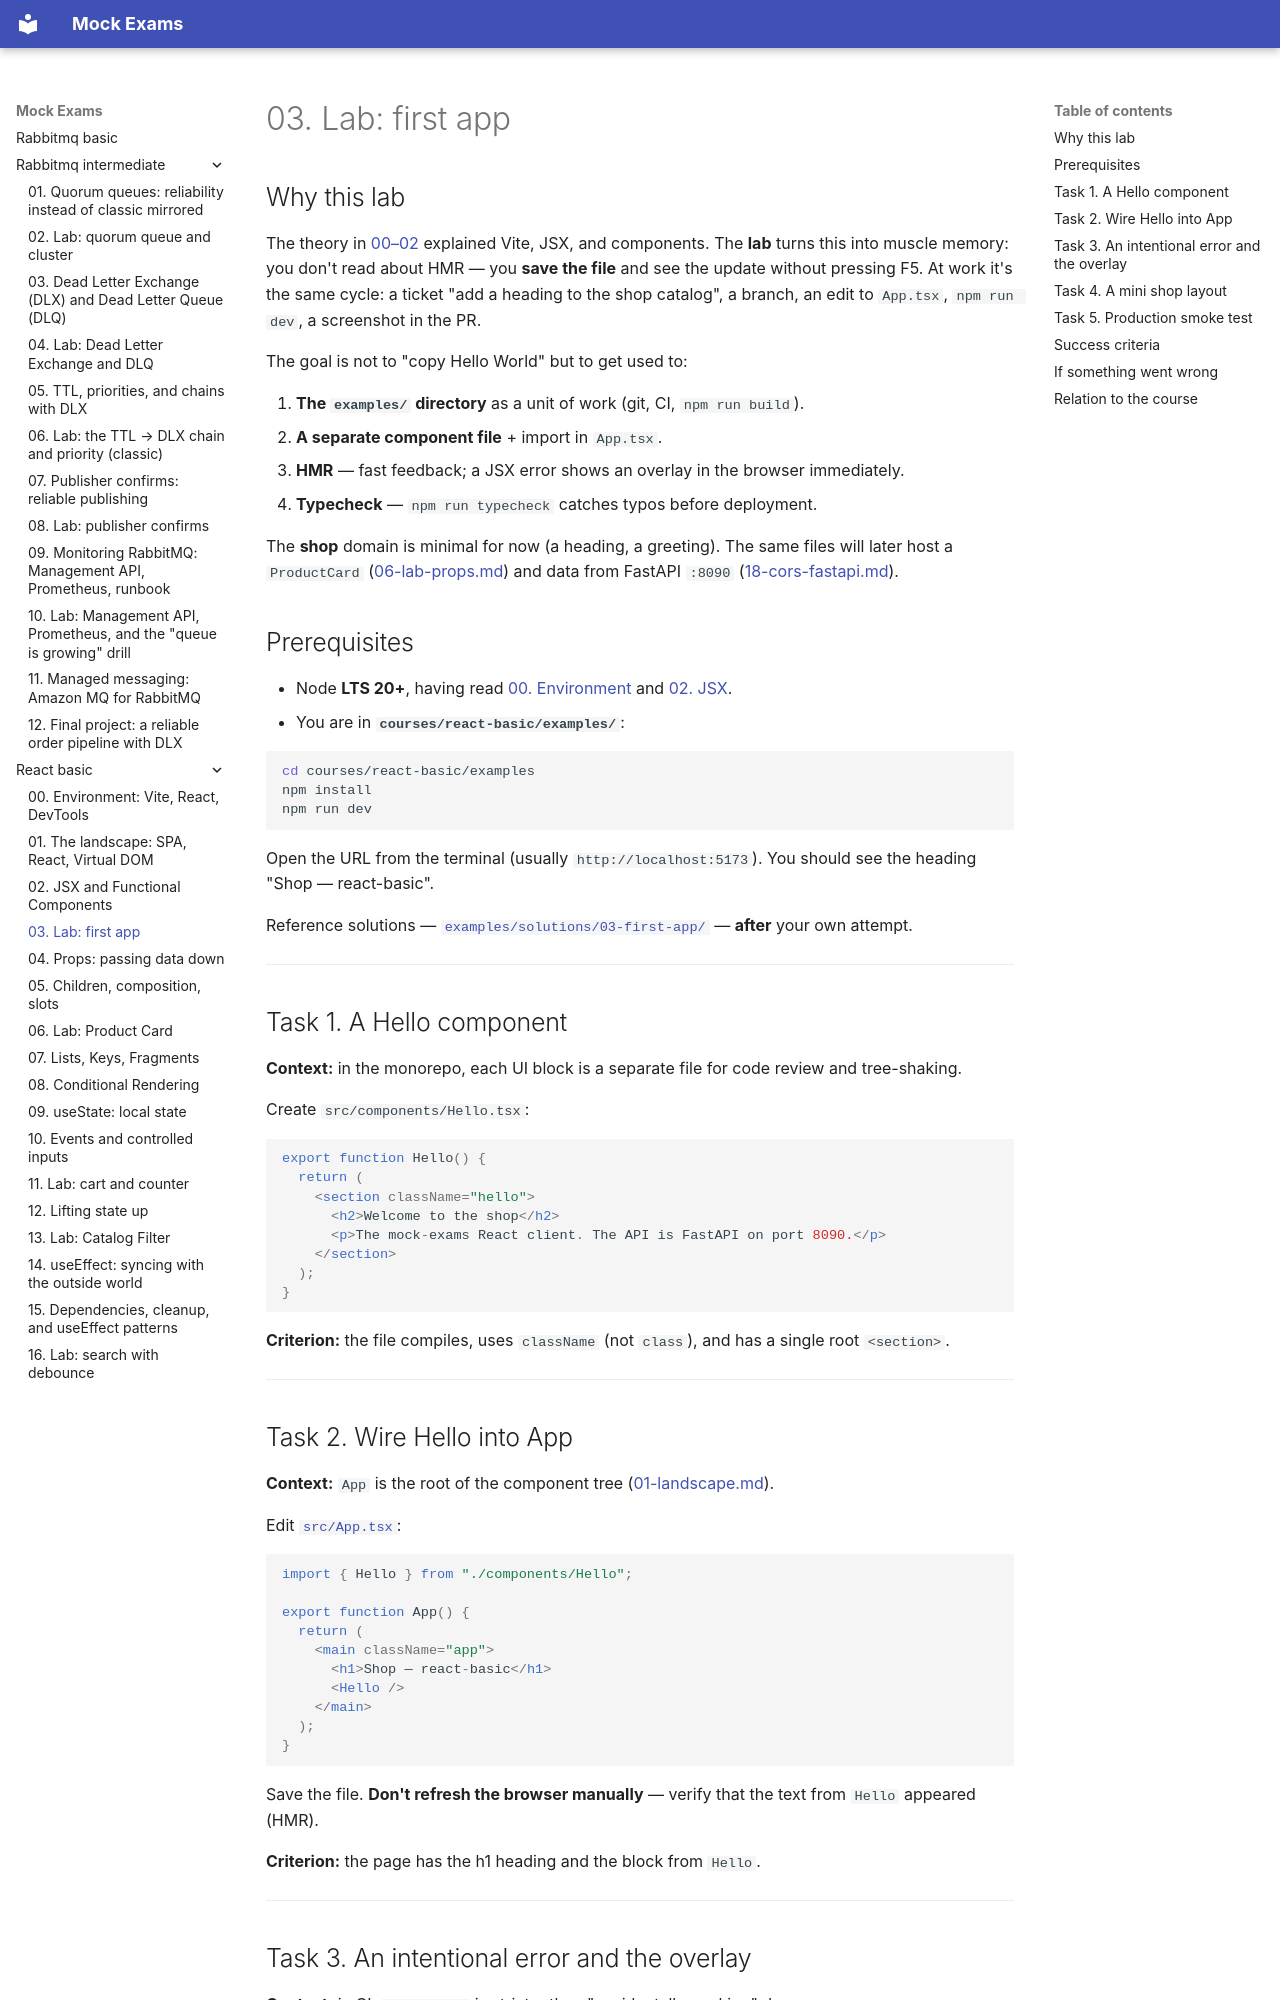

repository: FedorArbuzov/mock-exams · page: react-basic/03-lab-first-app/index.html · generator: mkdocs

# 03. Lab: first app

## Why this lab

The theory in [00–02](00-environment.md) explained Vite, JSX, and components. The **lab** turns this into muscle memory: you don't read about HMR — you **save the file** and see the update without pressing F5. At work it's the same cycle: a ticket "add a heading to the shop catalog", a branch, an edit to `App.tsx`, `npm run dev`, a screenshot in the PR.

The goal is not to "copy Hello World" but to get used to:

1. **The `examples/` directory** as a unit of work (git, CI, `npm run build`).
2. **A separate component file** + import in `App.tsx`.
3. **HMR** — fast feedback; a JSX error shows an overlay in the browser immediately.
4. **Typecheck** — `npm run typecheck` catches typos before deployment.

The **shop** domain is minimal for now (a heading, a greeting). The same files will later host a `ProductCard` ([06-lab-props.md](06-lab-props.md)) and data from FastAPI `:8090` ([18-cors-fastapi.md](18-cors-fastapi.md)).

## Prerequisites

- Node **LTS 20+**, having read [00. Environment](00-environment.md) and [02. JSX](02-jsx-components.md).
- You are in **`courses/react-basic/examples/`**:

```bash
cd courses/react-basic/examples
npm install
npm run dev
```

Open the URL from the terminal (usually `http://localhost:5173`). You should see the heading "Shop — react-basic".

Reference solutions — [`examples/solutions/03-first-app/`](examples/solutions/) — **after** your own attempt.

---

## Task 1. A Hello component

**Context:** in the monorepo, each UI block is a separate file for code review and tree-shaking.

Create `src/components/Hello.tsx`:

```tsx
export function Hello() {
  return (
    <section className="hello">
      <h2>Welcome to the shop</h2>
      <p>The mock-exams React client. The API is FastAPI on port 8090.</p>
    </section>
  );
}
```

**Criterion:** the file compiles, uses `className` (not `class`), and has a single root `<section>`.

---
